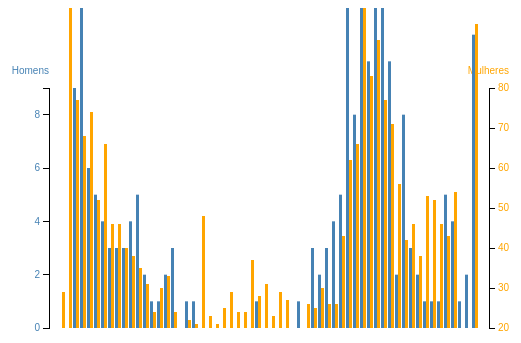
D3 v3 page, settled after 360 driven frames (6 s of simulated time); the page loaded 1 data file(s).


    var margin = {top: 80, right: 80, bottom: 80, left: 80},
        width = 600 - margin.left - margin.right,
        height = 400 - margin.top - margin.bottom;
    var x = d3.scale.ordinal()
        .rangeRoundBands([0, width], .1);
    var y0 = d3.scale.linear().domain([300, 1100]).range([height, 0]),
        y1 = d3.scale.linear().domain([20, 80]).range([height, 0]);
    var xAxis = d3.svg.axis()
        .scale(x)
        .orient("bottom");
    // create left yAxis
    var yAxisLeft = d3.svg.axis().scale(y0).ticks(4).orient("left");
    // create right yAxis
    var yAxisRight = d3.svg.axis().scale(y1).ticks(6).orient("right");
    var svg = d3.select("body").append("svg")
        .attr("width", width + margin.left + margin.right)
        .attr("height", height + margin.top + margin.bottom)
        .append("g")
        .attr("class", "graph")
        .attr("transform", "translate(" + margin.left + "," + margin.top + ")");
    d3.csv("dados/dados.horario.csv", function(data) {
        x.domain(data.map(function(d) { return d.horario_inicial; }));
        y0.domain([0, d3.max(data, function(d) { return d.mulheres_ciclistas; })]);

        svg.append("g")
            .attr("class", "x axis")
            .attr("transform", "translate(0," + height + ")")
            .call(xAxis)
            .text("Horário");
        svg.append("g")
            .attr("class", "y axis axisLeft")
            .attr("transform", "translate(0,0)")
            .call(yAxisLeft)
            .append("text")
            .attr("y", 6)
            .attr("dy", "-2em")
            .style("text-anchor", "end")
            .style("text-anchor", "end")
            .text("Homens");

        svg.append("g")
            .attr("class", "y axis axisRight")
            .attr("transform", "translate(" + (width) + ",0)")
            .call(yAxisRight)
            .append("text")
            .attr("y", 6)
            .attr("dy", "-2em")
            .attr("dx", "2em")
            .style("text-anchor", "end")
            .text("Mulheres");
        bars = svg.selectAll(".bar").data(data).enter();
        bars.append("rect")
            .attr("class", "bar1")
            .attr("x", function(d) { return x(d.horario_inicial); })
            .attr("width", x.rangeBand()/2)
            .attr("y", function(d) { return y0(d.mulheres_ciclistas); })
            .attr("height", function(d,i,j) { return height - y0(d.mulheres_ciclistas); });
        bars.append("rect")
            .attr("class", "bar2")
            .attr("x", function(d) { return x(d.horario_inicial) + x.rangeBand()/2; })
            .attr("width", x.rangeBand() / 2)
            .attr("y", function(d) { return y1(d.homens_ciclistas); })
            .attr("height", function(d,i,j) { return height - y1(d.homens_ciclistas); });
    });
/*    function type(d) {
        d.money = +d.money;
        return d;
    }*/


### data: dados/dados.horario.csv
horario_inicial, Carros, Motos, onibus, caminhoes, mulheres_ciclistas, homens_ciclistas, mulheres_pedestres, homens_pedestres
06:00, 51, 48, 1, 0, 0, 29, 92, 94
06:15, 595, 203, 20, 10, 0, 347, 151, 183
06:30, 587, 356, 13, 8, 9, 77, 157, 162
06:45, 1079, 471, 18, 16, 12, 68, 159, 162
07:00, 1246, 509, 19, 22, 6, 74, 152, 163
07:15, 1015, 450, 15, 10, 5, 52, 152, 162
07:30, 1036, 450, 10, 12, 4, 66, 145, 158
07:45, 1257, 631, 7, 13, 3, 46, 105, 142
08:00, 1386, 500, 8, 11, 3, 46, 85, 122
08:15, 1000, 421, 8, 18, 3, 40, 88, 133
08:30, 1118, 403, 11, 23, 4, 38, 73, 110
08:45, 1103, 364, 7, 12, 5, 35, 49, 76
09:00, 1046, 421, 9, 21, 2, 31, 57, 89
09:15, 693, 315, 9, 15, 1, 24, 30, 73
09:30, 885, 429, 6, 21, 1, 30, 38, 91
09:45, 959, 378, 27, 13, 2, 33, 41, 69
10:00, 984, 399, 9, 30, 3, 24, 36, 64
10:15, 894, 380, 11, 24, 0, 15, 27, 53
10:30, 803, 381, 4, 32, 1, 22, 30, 69
10:45, 894, 425, 13, 35, 1, 21, 41, 66
11:00, 1000, 535, 8, 25, 0, 48, 49, 115
11:15, 1009, 482, 18, 42, 0, 23, 26, 49
11:30, 972, 547, 19, 25, 0, 21, 62, 71
11:45, 1133, 522, 19, 28, 0, 25, 42, 72
12:00, 1022, 498, 5, 12, 0, 29, 36, 75
12:15, 1008, 464, 8, 8, 0, 24, 24, 72
12:30, 1107, 416, 7, 12, 0, 24, 25, 70
12:45, 1137, 486, 7, 9, 0, 37, 47, 59
13:00, 1128, 489, 5, 10, 1, 28, 37, 81
13:15, 1049, 473, 5, 16, 0, 31, 68, 93
13:30, 1010, 424, 4, 18, 0, 23, 45, 68
13:45, 1166, 498, 0, 7, 0, 29, 27, 62
14:00, 1257, 552, 4, 26, 0, 27, 32, 72
14:15, 1217, 414, 6, 17, 0, 11, 49, 69
14:30, 1040, 438, 5, 20, 1, 19, 46, 60
14:45, 1077, 467, 6, 19, 0, 26, 48, 73
15:00, 1026, 425, 7, 7, 3, 25, 47, 74
15:15, 994, 443, 10, 20, 2, 30, 55, 68
15:30, 1056, 494, 7, 20, 3, 26, 53, 100
15:45, 1018, 448, 10, 17, 4, 26, 90, 121
16:00, 1059, 510, 6, 18, 5, 43, 108, 199
16:15, 1151, 445, 7, 17, 13, 62, 114, 191
16:30, 949, 467, 5, 25, 8, 66, 122, 176
16:45, 1052, 511, 7, 14, 15, 103, 184, 240
17:00, 1083, 561, 14, 13, 10, 83, 224, 332
17:15, 1262, 509, 15, 13, 15, 92, 201, 347
17:30, 1263, 475, 13, 17, 13, 77, 218, 399
17:45, 1103, 463, 36, 18, 10, 71, 182, 371
18:00, 878, 580, 27, 6, 2, 56, 196, 326
18:15, 870, 441, 35, 17, 8, 42, 203, 338
18:30, 841, 328, 18, 10, 3, 46, 160, 311
18:45, 721, 399, 7, 9, 2, 38, 177, 333
19:00, 668, 375, 8, 7, 1, 53, 155, 305
19:15, 563, 274, 1, 7, 1, 52, 119, 243
19:30, 526, 211, 5, 3, 1, 46, 113, 228
19:45, 472, 236, 3, 1, 5, 43, 71, 195
20:00, 510, 266, 2, 2, 4, 54, 45, 143
20:15, 406, 179, 1, 3, 1, 14, 37, 120
20:30, 391, 184, 1, 4, 2, 12, 43, 96
20:45, 440, 178, 0, 4, 11, 96, 35, 90